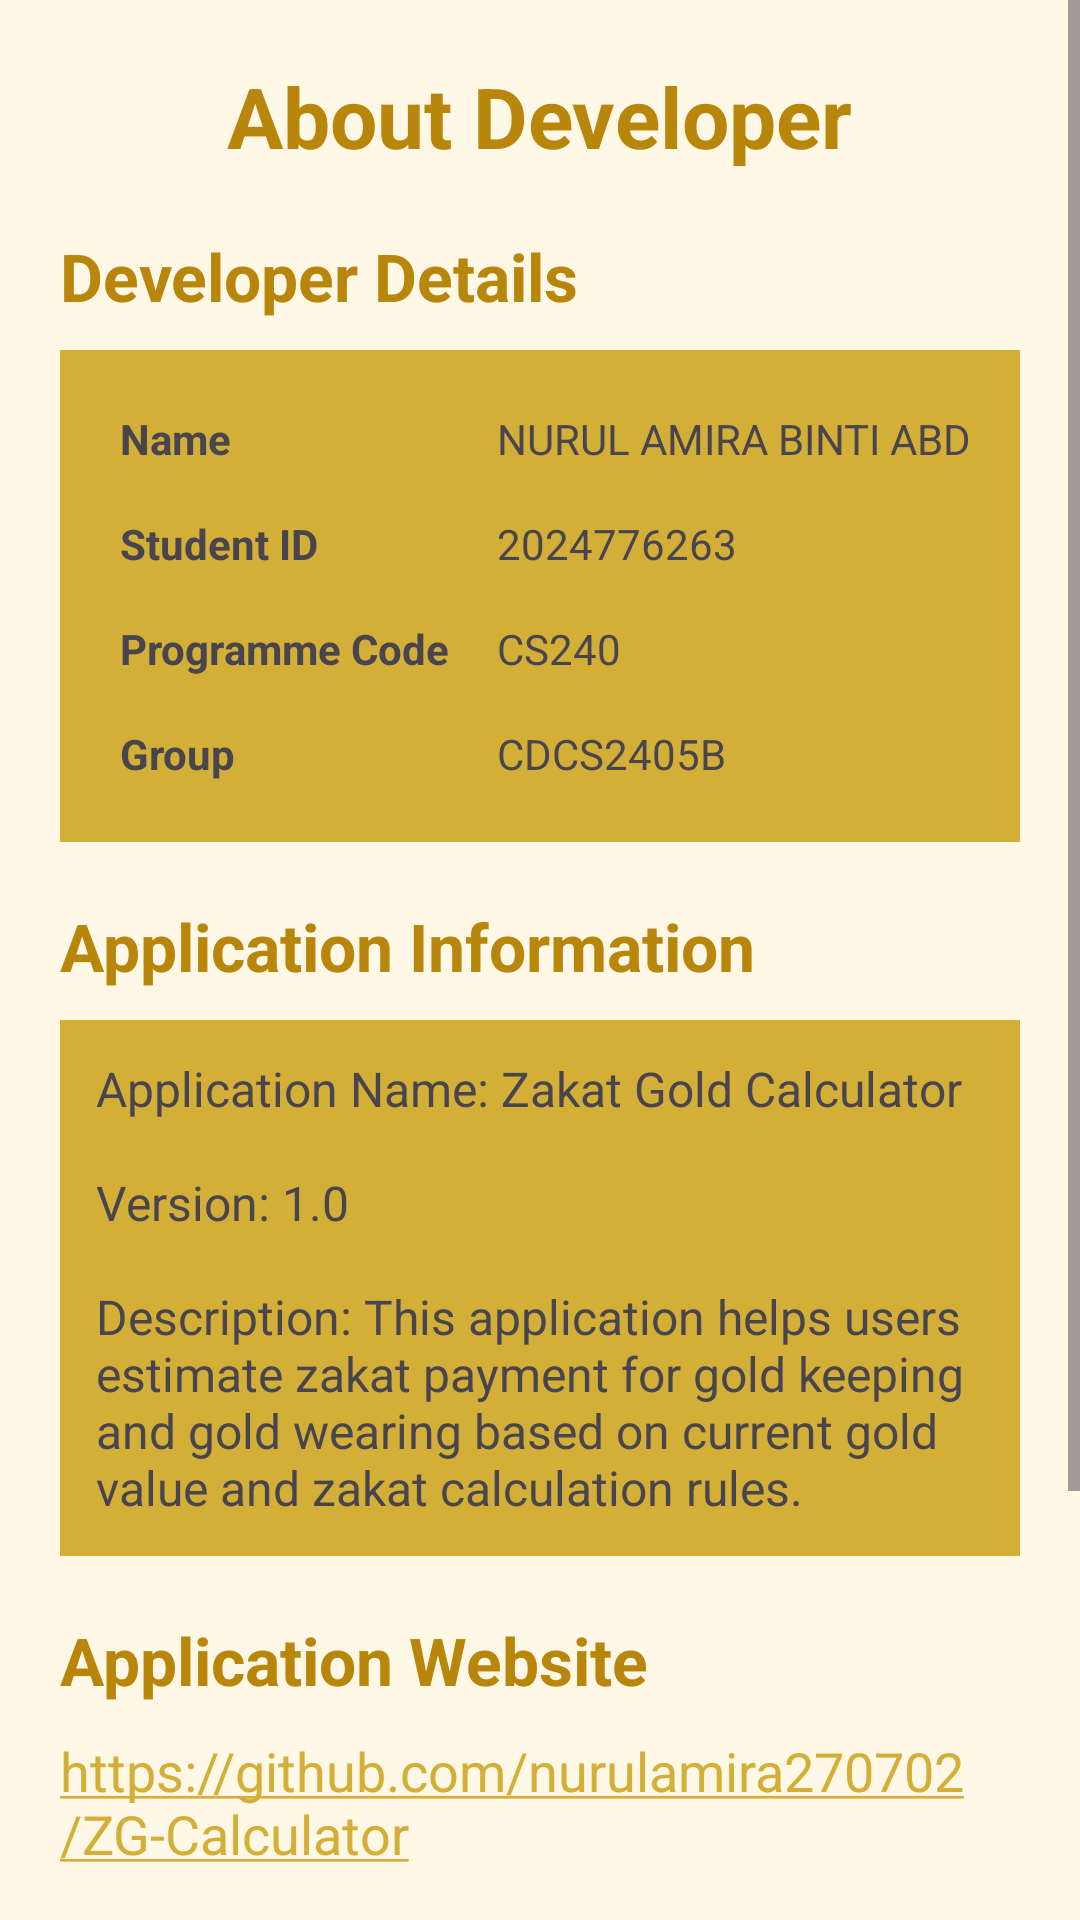

Layout XML and referenced resources for this Android screen:
<!-- AndroidManifest.xml: application theme Theme.MyApplication -->
<!-- res/layout/activity_about.xml -->
<?xml version="1.0" encoding="utf-8"?>
<ScrollView xmlns:android="http://schemas.android.com/apk/res/android"
    android:layout_width="match_parent"
    android:layout_height="match_parent">

    <LinearLayout
        android:layout_width="match_parent"
        android:layout_height="wrap_content"
        android:orientation="vertical"
        android:padding="20dp"
        android:background="@color/cream">

        <TextView
            android:layout_width="wrap_content"
            android:layout_height="wrap_content"
            android:text="About Developer"
            android:textSize="28sp"
            android:textStyle="bold"
            android:textColor="@color/dark_gold"
            android:layout_gravity="center"
            android:layout_marginBottom="20dp"/>

        
        <TextView
            android:layout_width="wrap_content"
            android:layout_height="wrap_content"
            android:text="Developer Details"
            android:textStyle="bold"
            android:textSize="22sp"
            android:textColor="@color/dark_gold"
            android:layout_marginBottom="10dp"/>

        <TableLayout
            android:layout_width="match_parent"
            android:layout_height="wrap_content"
            android:background="@color/gold"
            android:padding="12dp"
            android:stretchColumns="1">

            <TableRow>
                <TextView
                    android:text="Name"
                    android:textStyle="bold"
                    android:padding="8dp"/>

                <TextView
                    android:text="NURUL AMIRA BINTI ABD RANI"
                    android:padding="8dp"/>
            </TableRow>

            <TableRow>
                <TextView
                    android:text="Student ID"
                    android:textStyle="bold"
                    android:padding="8dp"/>

                <TextView
                    android:text="2024776263"
                    android:padding="8dp"/>
            </TableRow>

            <TableRow>
                <TextView
                    android:text="Programme Code"
                    android:textStyle="bold"
                    android:padding="8dp"/>

                <TextView
                    android:text="CS240"
                    android:padding="8dp"/>
            </TableRow>

            <TableRow>
                <TextView
                    android:text="Group"
                    android:textStyle="bold"
                    android:padding="8dp"/>

                <TextView
                    android:text="CDCS2405B"
                    android:padding="8dp"/>
            </TableRow>

        </TableLayout>

        
        <TextView
            android:layout_width="wrap_content"
            android:layout_height="wrap_content"
            android:text="Application Information"
            android:textStyle="bold"
            android:textSize="22sp"
            android:textColor="@color/dark_gold"
            android:layout_marginTop="20dp"
            android:layout_marginBottom="10dp"/>

        <TextView
            android:layout_width="match_parent"
            android:layout_height="wrap_content"
            android:background="@color/gold"
            android:padding="12dp"
            android:text="Application Name: Zakat Gold Calculator&#10;&#10;Version: 1.0&#10;&#10;Description: This application helps users estimate zakat payment for gold keeping and gold wearing based on current gold value and zakat calculation rules."
            android:textSize="16sp"/>

        
        <TextView
            android:layout_width="wrap_content"
            android:layout_height="wrap_content"
            android:text="Application Website"
            android:textStyle="bold"
            android:textSize="22sp"
            android:textColor="@color/dark_gold"
            android:layout_marginTop="20dp"
            android:layout_marginBottom="10dp"/>

        <TextView
            android:id="@+id/tvGithub"
            android:layout_width="wrap_content"
            android:layout_height="wrap_content"
            android:text="https://github.com/nurulamira270702/ZG-Calculator"
            android:textColor="#0000EE"
            android:textSize="18sp"
            android:autoLink="web"/>

        
        <TextView
            android:layout_width="wrap_content"
            android:layout_height="wrap_content"
            android:text="Copyright"
            android:textStyle="bold"
            android:textSize="22sp"
            android:textColor="@color/dark_gold"
            android:layout_marginTop="20dp"
            android:layout_marginBottom="10dp"/>

        <TextView
            android:layout_width="match_parent"
            android:layout_height="wrap_content"
            android:background="@color/gold"
            android:padding="12dp"
            android:text="Copyright © 2026 Nurul Amira Binti Abd Rani. All Rights Reserved. This application was developed for educational purposes as part of the ICT602 Mobile Technology course."
            android:textSize="16sp"/>

    </LinearLayout>

</ScrollView>
<!-- resources referenced by this layout -->
<resources>
  <color name="cream">#FFF8E7</color>
  <color name="dark_gold">#B8860B</color>
  <color name="gold">#D4AF37</color>
  <style name="Theme.MyApplication" parent="Base.Theme.MyApplication" />
  <style name="Base.Theme.MyApplication" parent="Theme.Material3.Light">
  
          <item name="colorPrimary">@color/gold</item>
          <item name="colorSecondary">@color/dark_gold</item>
  
          <item name="android:statusBarColor">@color/dark_gold</item>
  
          <item name="background">@color/cream</item>
  
          <item name="colorSurface">@color/gold</item>
  
      </style>
</resources>
